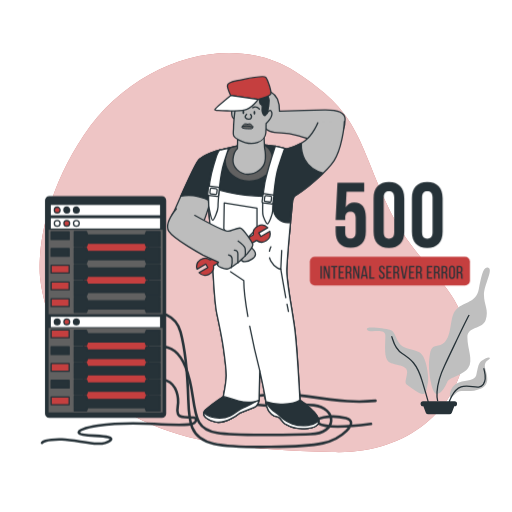
t = 0.00 s
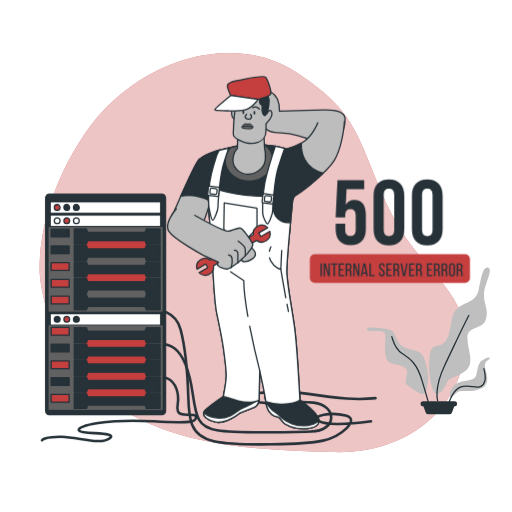
t = 0.19 s
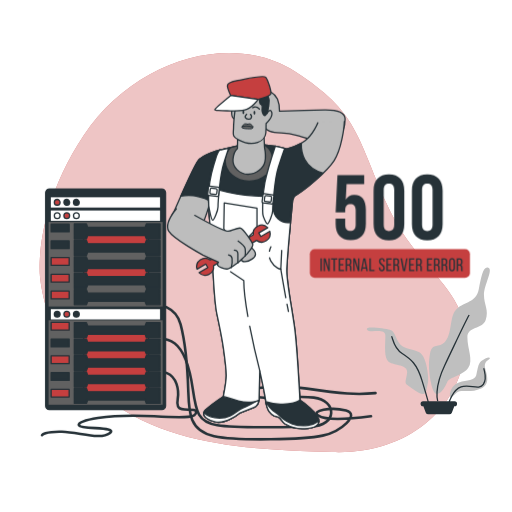
t = 0.56 s
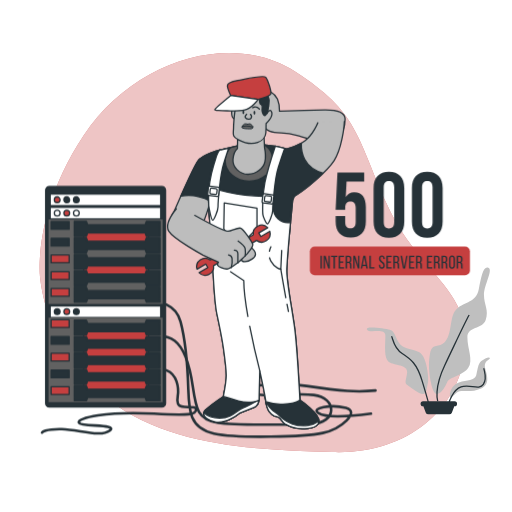
t = 0.75 s
t = 0.94 s: frame unchanged from t = 0.56 s, image omitted
t = 1.31 s: frame unchanged from t = 0.19 s, image omitted

The animated SVG that drew these frames (rendered in a browser with its animation timeline set to each time). Animation: 1 CSS @keyframes rule; one cycle of 1.50 s, repeats indefinitely.

<svg class="animated" id="freepik_stories-500-internal-server-error" xmlns="http://www.w3.org/2000/svg" viewBox="0 0 500 500" version="1.1" xmlns:xlink="http://www.w3.org/1999/xlink" xmlns:svgjs="http://svgjs.com/svgjs"><style>svg#freepik_stories-500-internal-server-error:not(.animated) .animable {opacity: 0;}svg#freepik_stories-500-internal-server-error.animated #freepik--Text--inject-121 {animation: 1.5s Infinite  linear floating;animation-delay: 0s;}svg#freepik_stories-500-internal-server-error.animated #freepik--Server--inject-121 {animation: 1.5s Infinite  linear floating;animation-delay: 0s;}            @keyframes floating {                0% {                    opacity: 1;                    transform: translateY(0px);                }                50% {                    transform: translateY(-10px);                }                100% {                    opacity: 1;                    transform: translateY(0px);                }            }        </style><g id="freepik--background-simple--inject-121" class="animable" style="transform-origin: 246.813px 246.654px;"><path d="M38.89,267.6s3.64,74.59,66.63,122.46,149.19,48.81,219,51.42,122.72-38.6,129.8-98.67-46.49-76-76.53-143.24S350,109.89,288.09,69.86,131,58.46,82,131.74,38.89,267.6,38.89,267.6Z" style="fill: rgb(197, 63, 63); transform-origin: 246.813px 246.654px;" id="eleqrvycllphr" class="animable"></path><g id="elbw1ted4hr1"><path d="M38.89,267.6s3.64,74.59,66.63,122.46,149.19,48.81,219,51.42,122.72-38.6,129.8-98.67-46.49-76-76.53-143.24S350,109.89,288.09,69.86,131,58.46,82,131.74,38.89,267.6,38.89,267.6Z" style="fill: rgb(255, 255, 255); opacity: 0.7; transform-origin: 246.813px 246.654px;" class="animable"></path></g></g><g id="freepik--Plants--inject-121" class="animable" style="transform-origin: 418.361px 332.948px;"><path d="M420.73,372.86s-3.4-14.45-.85-27.21,8.5-4.25,15.31-12.76,3.4-24.66,11.05-31.47,18.71-5.95,21.26-18.71,4.26-23,9.36-21.26-4.25,17-4.25,26.37,5.1,15.3,1.7,24.66-17.86,5.95-17.86,17,5.95,22.11.85,29.77-18.71,9.35-20.41,13.6-6,11.91-10.21,11.91S420.73,372.86,420.73,372.86Z" style="fill: rgb(191, 191, 191); transform-origin: 448.657px 323.008px;" id="elbymej9lqlk" class="animable"></path><path d="M418,373c.85-2.55-.85-24.66-8.5-28.91s-16.16-2.55-20.41-10.21-4.26-11.05-8.51-11.9-24.66-4.26-22.11,0,17.86-2.56,17.86,5.95-1.7,22.11,3.4,25.51,18.71,2.55,17.86,10.21-3.4,10.2.85,12.76,16.16,13.6,17.86,5.1Z" style="fill: rgb(191, 191, 191); transform-origin: 388.225px 352.278px;" id="ellkogew5c0ki" class="animable"></path><path d="M427.43,391.77s-4-12.39,6.93-35.17,18.82-40.11,23.77-49" style="fill: none; stroke: rgb(38, 50, 56); stroke-miterlimit: 10; stroke-width: 1.25654px; transform-origin: 442.423px 349.685px;" id="el0rc5im95e4bk" class="animable"></path><path d="M418.51,393.75s-1.48-5.95-6.44-22.29-10.89-20.8-19.31-26.25-8.91-14.36-10.4-16.84" style="fill: none; stroke: rgb(38, 50, 56); stroke-miterlimit: 10; stroke-width: 1.25654px; transform-origin: 400.435px 361.06px;" id="el3s52i868afg" class="animable"></path><path d="M439.31,384.83s1-8.91,8.92-11.39,15.35-1.48,16.84-6.93,1.48-10.9,4.95-13.87,7.92-4.46,8.42-3-5,2.48-5,7.43,7.43,17.33-3.46,22.28-19.81.5-23.77,4-6.44,5.94-6.44,5.94Z" style="fill: rgb(191, 191, 191); transform-origin: 458.891px 369.182px;" id="elx5rk5gt24r" class="animable"></path><path d="M438.32,393.75s3.47-12.88,11.89-15.85S468,381.37,472,375.42s1-11.88.49-15.84" style="fill: none; stroke: rgb(38, 50, 56); stroke-miterlimit: 10; stroke-width: 1.25654px; transform-origin: 456.184px 376.665px;" id="elfr1256jg6rb" class="animable"></path><path d="M443.89,391.77h-30.7a2.47,2.47,0,0,0-2.48,2.47h0a2.48,2.48,0,0,0,2.48,2.48h.25l2.39,6.27a2.57,2.57,0,0,0,2.4,1.65h20.63a2.58,2.58,0,0,0,2.4-1.65l2.39-6.27h.24a2.48,2.48,0,0,0,2.48-2.48h0A2.47,2.47,0,0,0,443.89,391.77Z" style="fill: rgb(38, 50, 56); transform-origin: 428.54px 398.205px;" id="el37yo0lktd8k" class="animable"></path></g><g id="freepik--Text--inject-121" class="animable" style="transform-origin: 380.775px 228.21px;"><rect x="302.6" y="250.74" width="156.35" height="28.04" rx="4.73" style="fill: rgb(197, 63, 63); transform-origin: 380.775px 264.76px;" id="el9czw0ybgei" class="animable"></rect><path d="M314.36,259.68v12.6H313v-12.6Z" style="fill: rgb(38, 50, 56); transform-origin: 313.68px 265.98px;" id="el175trhkt603" class="animable"></path><path d="M317.41,272.28h-1.26v-12.6h1.78l2.91,9.11v-9.11h1.25v12.6h-1.46l-3.22-10.19Z" style="fill: rgb(38, 50, 56); transform-origin: 319.12px 265.98px;" id="elg6y7ykaps29" class="animable"></path><path d="M325.72,272.28V261H323.4v-1.28h6.05V261h-2.32v11.32Z" style="fill: rgb(38, 50, 56); transform-origin: 326.425px 266.02px;" id="elban91g0v8ig" class="animable"></path><path d="M335.26,265.26v1.26h-3.08V271H336v1.28h-5.18v-12.6H336V261h-3.78v4.3Z" style="fill: rgb(38, 50, 56); transform-origin: 333.41px 265.98px;" id="ela1uiln5lhn9" class="animable"></path><path d="M340.43,259.68c2,0,2.81,1,2.81,2.88v1c0,1.39-.49,2.25-1.57,2.6,1.15.34,1.58,1.28,1.58,2.63v2a3.07,3.07,0,0,0,.26,1.51h-1.43a3.33,3.33,0,0,1-.23-1.53v-2c0-1.42-.67-1.87-1.84-1.87h-1v5.38h-1.4v-12.6Zm-.36,5.94c1.11,0,1.78-.36,1.78-1.73v-1.21c0-1.13-.41-1.72-1.46-1.72H339v4.66Z" style="fill: rgb(38, 50, 56); transform-origin: 340.56px 265.99px;" id="elyqbneravq2g" class="animable"></path><path d="M346.31,272.28h-1.26v-12.6h1.78l2.92,9.11v-9.11H351v12.6h-1.45l-3.23-10.19Z" style="fill: rgb(38, 50, 56); transform-origin: 348.025px 265.98px;" id="elmxy0pzhova" class="animable"></path><path d="M354.21,269.74l-.48,2.54h-1.3l2.41-12.6h2l2.41,12.6h-1.4l-.49-2.54Zm.18-1.2h2.81l-1.42-7.28Z" style="fill: rgb(38, 50, 56); transform-origin: 355.84px 265.98px;" id="elmyvm9i90hha" class="animable"></path><path d="M360.75,272.28v-12.6h1.4V271h3.6v1.28Z" style="fill: rgb(38, 50, 56); transform-origin: 363.25px 265.98px;" id="elqx36oyriy3c" class="animable"></path><path d="M375.78,262.7V263h-1.33v-.41c0-1.13-.43-1.8-1.44-1.8s-1.44.67-1.44,1.78c0,2.83,4.23,3.1,4.23,6.64,0,1.91-.92,3.16-2.85,3.16s-2.82-1.25-2.82-3.16v-.71h1.31v.79c0,1.13.47,1.8,1.48,1.8s1.47-.67,1.47-1.8c0-2.81-4.21-3.08-4.21-6.63,0-1.94.9-3.15,2.79-3.15S375.78,260.79,375.78,262.7Z" style="fill: rgb(38, 50, 56); transform-origin: 372.965px 265.94px;" id="el639l5fvfbzo" class="animable"></path><path d="M381.86,265.26v1.26h-3.07V271h3.78v1.28h-5.19v-12.6h5.19V261h-3.78v4.3Z" style="fill: rgb(38, 50, 56); transform-origin: 379.975px 265.98px;" id="el7ne39veglf4" class="animable"></path><path d="M387,259.68c2,0,2.81,1,2.81,2.88v1c0,1.39-.49,2.25-1.57,2.6,1.15.34,1.59,1.28,1.59,2.63v2a3.07,3.07,0,0,0,.25,1.51h-1.42a3.17,3.17,0,0,1-.24-1.53v-2c0-1.42-.66-1.87-1.83-1.87h-1v5.38h-1.41v-12.6Zm-.36,5.94c1.12,0,1.78-.36,1.78-1.73v-1.21c0-1.13-.41-1.72-1.46-1.72h-1.36v4.66Z" style="fill: rgb(38, 50, 56); transform-origin: 387.13px 265.99px;" id="elobuzlw9xkp" class="animable"></path><path d="M392.7,259.68l2.05,11,2-11h1.29l-2.36,12.6h-2.07l-2.37-12.6Z" style="fill: rgb(38, 50, 56); transform-origin: 394.64px 265.98px;" id="elklrm2i9mlw" class="animable"></path><path d="M404,265.26v1.26h-3.08V271h3.79v1.28h-5.19v-12.6h5.19V261h-3.79v4.3Z" style="fill: rgb(38, 50, 56); transform-origin: 402.115px 265.98px;" id="ely9wczg2vetb" class="animable"></path><path d="M409.17,259.68c2,0,2.81,1,2.81,2.88v1c0,1.39-.49,2.25-1.57,2.6,1.15.34,1.59,1.28,1.59,2.63v2a3.07,3.07,0,0,0,.25,1.51h-1.42a3.17,3.17,0,0,1-.24-1.53v-2c0-1.42-.67-1.87-1.84-1.87h-1v5.38h-1.4v-12.6Zm-.36,5.94c1.11,0,1.78-.36,1.78-1.73v-1.21c0-1.13-.41-1.72-1.46-1.72h-1.37v4.66Z" style="fill: rgb(38, 50, 56); transform-origin: 409.3px 265.99px;" id="el8o1qyan54yj" class="animable"></path><path d="M421.44,265.26v1.26h-3.07V271h3.78v1.28H417v-12.6h5.19V261h-3.78v4.3Z" style="fill: rgb(38, 50, 56); transform-origin: 419.595px 265.98px;" id="elhrxn8irxlqh" class="animable"></path><path d="M426.61,259.68c2,0,2.81,1,2.81,2.88v1c0,1.39-.49,2.25-1.57,2.6,1.15.34,1.59,1.28,1.59,2.63v2a3.19,3.19,0,0,0,.25,1.51h-1.42a3.17,3.17,0,0,1-.24-1.53v-2c0-1.42-.66-1.87-1.83-1.87h-1v5.38H423.8v-12.6Zm-.36,5.94c1.12,0,1.78-.36,1.78-1.73v-1.21c0-1.13-.41-1.72-1.46-1.72h-1.36v4.66Z" style="fill: rgb(38, 50, 56); transform-origin: 426.745px 265.99px;" id="eld8zs24befnj" class="animable"></path><path d="M434.06,259.68c2,0,2.81,1,2.81,2.88v1c0,1.39-.49,2.25-1.57,2.6,1.16.34,1.59,1.28,1.59,2.63v2a3.19,3.19,0,0,0,.25,1.51h-1.42a3.3,3.3,0,0,1-.24-1.53v-2c0-1.42-.66-1.87-1.83-1.87h-1v5.38h-1.41v-12.6Zm-.36,5.94c1.12,0,1.78-.36,1.78-1.73v-1.21c0-1.13-.41-1.72-1.45-1.72h-1.37v4.66Z" style="fill: rgb(38, 50, 56); transform-origin: 434.19px 265.99px;" id="els5bbrt177o" class="animable"></path><path d="M438.6,262.72c0-1.93.95-3.17,2.88-3.17s2.9,1.24,2.9,3.17v6.52c0,1.91-1,3.17-2.9,3.17s-2.88-1.26-2.88-3.17Zm1.38,6.59c0,1.15.49,1.82,1.5,1.82s1.49-.67,1.49-1.82v-6.66c0-1.14-.47-1.82-1.49-1.82s-1.5.68-1.5,1.82Z" style="fill: rgb(38, 50, 56); transform-origin: 441.49px 265.98px;" id="els9j917jrhm" class="animable"></path><path d="M448.88,259.68c2,0,2.8,1,2.8,2.88v1c0,1.39-.48,2.25-1.56,2.6,1.15.34,1.58,1.28,1.58,2.63v2a3.07,3.07,0,0,0,.26,1.51h-1.43a3.33,3.33,0,0,1-.23-1.53v-2c0-1.42-.67-1.87-1.84-1.87h-1v5.38h-1.4v-12.6Zm-.36,5.94c1.11,0,1.78-.36,1.78-1.73v-1.21c0-1.13-.42-1.72-1.46-1.72h-1.37v4.66Z" style="fill: rgb(38, 50, 56); transform-origin: 449.01px 265.99px;" id="elgezfckhlyd5" class="animable"></path><path d="M337.12,221v5.85c0,4.5,2,6.12,5.13,6.12s5.13-1.62,5.13-6.12V213c0-4.5-2-6.21-5.13-6.21s-5.13,1.71-5.13,6.21v1.89h-9.36l1.8-36.54h26.1v9H338.47l-.81,15a9.44,9.44,0,0,1,8.64-4.59c7.29,0,11,5.13,11,14.4v14c0,10.08-5,15.84-14.76,15.84s-14.76-5.76-14.76-15.84V221Z" style="fill: rgb(38, 50, 56); transform-origin: 342.53px 210.175px;" id="elcxb8c9lpxh4" class="animable"></path><path d="M364.84,193.48c0-10.08,5.31-15.84,15-15.84s15,5.76,15,15.84v32.76c0,10.08-5.31,15.84-15,15.84s-15-5.76-15-15.84Zm9.9,33.39c0,4.5,2,6.21,5.13,6.21s5.13-1.71,5.13-6.21v-34c0-4.5-2-6.21-5.13-6.21s-5.13,1.71-5.13,6.21Z" style="fill: rgb(38, 50, 56); transform-origin: 379.84px 209.86px;" id="elqopttlxzl9" class="animable"></path><path d="M402.28,193.48c0-10.08,5.31-15.84,15-15.84s15,5.76,15,15.84v32.76c0,10.08-5.31,15.84-15,15.84s-15-5.76-15-15.84Zm9.9,33.39c0,4.5,2,6.21,5.13,6.21s5.13-1.71,5.13-6.21v-34c0-4.5-2-6.21-5.13-6.21s-5.13,1.71-5.13,6.21Z" style="fill: rgb(38, 50, 56); transform-origin: 417.28px 209.86px;" id="el40bn5o40hmn" class="animable"></path></g><g id="freepik--Server--inject-121" class="animable animator-active" style="transform-origin: 203.85px 314.273px;"><path d="M153,338.54a23.83,23.83,0,0,1,17.68,4.4c8.17,6.28,14.38,22.25,17.59,44.61s5,32,23.87,35.18,64.09,1.89,91.1,1.26,25.76-25.76,3.15-28.27-38.27,3.52-61.86-1.7,21-12.13,54.94-7.1,49,6.28,67.23,4.4" style="fill: none; stroke: rgb(38, 50, 56); stroke-linecap: round; stroke-linejoin: round; stroke-width: 2.51308px; transform-origin: 259.85px 381.534px;" id="eltskzwxrup2n" class="animable"></path><path d="M153,305.1s18.31.14,23.33,19,6.91,45.24,7.54,66,1.26,38.33,25.13,43.35,88.59,3.14,106.18-.63,37.07-20.73,22.62-24.5-34.56,0-27,5,27.65,3.77,51.52.63" style="fill: none; stroke: rgb(38, 50, 56); stroke-linecap: round; stroke-linejoin: round; stroke-width: 2.51308px; transform-origin: 257.66px 370.798px;" id="el1qj4yfq8swo" class="animable"></path><path d="M156.76,370.69s11.19-1,15.56,11.67-1,15.56,1.46,21.88,17.78.42,17.71,5.66c-.07,4.78-6.13,6.13-41.05,4.07-45.66-2.69-75.87,4.38-73.44,8.76s38.91,1,30.15,7.78-30.15-1-46.69-1.46S41,432.45,41,432.45" style="fill: none; stroke: rgb(38, 50, 56); stroke-linecap: round; stroke-linejoin: round; stroke-width: 2.51308px; transform-origin: 116.245px 401.972px;" id="elhrdtj5gmvsa" class="animable"></path><rect x="44.61" y="192.05" width="117.06" height="215.4" rx="3.56" style="fill: rgb(38, 50, 56); stroke: rgb(38, 50, 56); stroke-linecap: round; stroke-linejoin: round; stroke-width: 1.25654px; transform-origin: 103.14px 299.75px;" id="el4hof0k8dn18" class="animable"></rect><rect x="47.41" y="224.31" width="111.41" height="82.51" style="fill: rgb(97, 97, 97); transform-origin: 103.115px 265.565px;" id="eltiynasy2aw" class="animable"></rect><rect x="47.41" y="320.23" width="111.41" height="82.51" style="fill: rgb(97, 97, 97); transform-origin: 103.115px 361.485px;" id="el23gqnrh32uf" class="animable"></rect><rect x="81.75" y="330.28" width="63.25" height="64.5" style="fill: rgb(197, 63, 63); stroke: rgb(38, 50, 56); stroke-linecap: round; stroke-linejoin: round; stroke-width: 1.25654px; transform-origin: 113.375px 362.53px;" id="elvwu1xl0d0sq" class="animable"></rect><rect x="81.75" y="233.53" width="63.25" height="15.92" style="fill: rgb(197, 63, 63); stroke: rgb(38, 50, 56); stroke-linecap: round; stroke-linejoin: round; stroke-width: 1.25654px; transform-origin: 113.375px 241.49px;" id="elkjqv7fv900g" class="animable"></rect><rect x="81.75" y="264.1" width="63.25" height="15.92" style="fill: rgb(197, 63, 63); stroke: rgb(38, 50, 56); stroke-linecap: round; stroke-linejoin: round; stroke-width: 1.25654px; transform-origin: 113.375px 272.06px;" id="eluohw0ad5s6" class="animable"></rect><polygon points="142.88 226.16 141.66 229.51 85.63 229.51 84.41 226.16 72.54 226.16 72.54 240.88 84.41 240.88 85.63 237.53 141.66 237.53 142.88 240.88 156.32 240.88 156.32 226.16 142.88 226.16" style="fill: rgb(38, 50, 56); stroke: rgb(38, 50, 56); stroke-linecap: round; stroke-linejoin: round; stroke-width: 1.25654px; transform-origin: 114.43px 233.52px;" id="elg1zmibwixxe" class="animable"></polygon><polygon points="142.88 242.22 141.66 245.56 85.63 245.56 84.41 242.22 72.54 242.22 72.54 256.93 84.41 256.93 85.63 253.59 141.66 253.59 142.88 256.93 156.32 256.93 156.32 242.22 142.88 242.22" style="fill: rgb(38, 50, 56); stroke: rgb(38, 50, 56); stroke-linecap: round; stroke-linejoin: round; stroke-width: 1.25654px; transform-origin: 114.43px 249.575px;" id="elbi6d7j7i0m" class="animable"></polygon><polygon points="142.88 258.27 141.66 261.62 85.63 261.62 84.41 258.27 72.54 258.27 72.54 272.99 84.41 272.99 85.63 269.64 141.66 269.64 142.88 272.99 156.32 272.99 156.32 258.27 142.88 258.27" style="fill: rgb(38, 50, 56); stroke: rgb(38, 50, 56); stroke-linecap: round; stroke-linejoin: round; stroke-width: 1.25654px; transform-origin: 114.43px 265.63px;" id="elkpb36c23jpj" class="animable"></polygon><polygon points="142.88 274.32 141.66 277.67 85.63 277.67 84.41 274.32 72.54 274.32 72.54 289.04 84.41 289.04 85.63 285.7 141.66 285.7 142.88 289.04 156.32 289.04 156.32 274.32 142.88 274.32" style="fill: rgb(38, 50, 56); stroke: rgb(38, 50, 56); stroke-linecap: round; stroke-linejoin: round; stroke-width: 1.25654px; transform-origin: 114.43px 281.68px;" id="el0m7qfdm1a76n" class="animable"></polygon><polygon points="142.88 290.38 141.66 293.72 85.63 293.72 84.41 290.38 72.54 290.38 72.54 305.1 84.41 305.1 85.63 301.75 141.66 301.75 142.88 305.1 156.32 305.1 156.32 290.38 142.88 290.38" style="fill: rgb(38, 50, 56); stroke: rgb(38, 50, 56); stroke-linecap: round; stroke-linejoin: round; stroke-width: 1.25654px; transform-origin: 114.43px 297.74px;" id="el57vera64n73" class="animable"></polygon><polygon points="142.88 322.49 141.66 325.83 85.63 325.83 84.41 322.49 72.54 322.49 72.54 337.2 84.41 337.2 85.63 333.86 141.66 333.86 142.88 337.2 156.32 337.2 156.32 322.49 142.88 322.49" style="fill: rgb(38, 50, 56); stroke: rgb(38, 50, 56); stroke-linecap: round; stroke-linejoin: round; stroke-width: 1.25654px; transform-origin: 114.43px 329.845px;" id="els1c8cz32x9" class="animable"></polygon><polygon points="142.88 338.54 141.66 341.89 85.63 341.89 84.41 338.54 72.54 338.54 72.54 353.26 84.41 353.26 85.63 349.92 141.66 349.92 142.88 353.26 156.32 353.26 156.32 338.54 142.88 338.54" style="fill: rgb(38, 50, 56); stroke: rgb(38, 50, 56); stroke-linecap: round; stroke-linejoin: round; stroke-width: 1.25654px; transform-origin: 114.43px 345.9px;" id="el3sodz9dxy1e" class="animable"></polygon><polygon points="142.88 354.6 141.66 357.94 85.63 357.94 84.41 354.6 72.54 354.6 72.54 369.31 84.41 369.31 85.63 365.97 141.66 365.97 142.88 369.31 156.32 369.31 156.32 354.6 142.88 354.6" style="fill: rgb(38, 50, 56); stroke: rgb(38, 50, 56); stroke-linecap: round; stroke-linejoin: round; stroke-width: 1.25654px; transform-origin: 114.43px 361.955px;" id="el3he1n24tgvx" class="animable"></polygon><polygon points="142.88 370.65 141.66 374 85.63 374 84.41 370.65 72.54 370.65 72.54 385.37 84.41 385.37 85.63 382.02 141.66 382.02 142.88 385.37 156.32 385.37 156.32 370.65 142.88 370.65" style="fill: rgb(38, 50, 56); stroke: rgb(38, 50, 56); stroke-linecap: round; stroke-linejoin: round; stroke-width: 1.25654px; transform-origin: 114.43px 378.01px;" id="elbl9wt0hz45" class="animable"></polygon><polygon points="142.88 386.71 141.66 390.05 85.63 390.05 84.41 386.71 72.54 386.71 72.54 401.42 84.41 401.42 85.63 398.08 141.66 398.08 142.88 401.42 156.32 401.42 156.32 386.71 142.88 386.71" style="fill: rgb(38, 50, 56); stroke: rgb(38, 50, 56); stroke-linecap: round; stroke-linejoin: round; stroke-width: 1.25654px; transform-origin: 114.43px 394.065px;" id="elpxiz5i0y33m" class="animable"></polygon><rect x="49.65" y="309.39" width="106.65" height="10.05" style="fill: rgb(255, 255, 255); transform-origin: 102.975px 314.415px;" id="el59kb1x2slta" class="animable"></rect><path d="M58.65,314.31a2.81,2.81,0,1,0-2.81,2.81A2.81,2.81,0,0,0,58.65,314.31Z" style="fill: rgb(38, 50, 56); stroke: rgb(38, 50, 56); stroke-linecap: round; stroke-linejoin: round; stroke-width: 1.25654px; transform-origin: 55.84px 314.31px;" id="elbalm3l7u06" class="animable"></path><circle cx="65.2" cy="314.31" r="2.81" style="fill: rgb(197, 63, 63); stroke: rgb(38, 50, 56); stroke-linecap: round; stroke-linejoin: round; stroke-width: 1.25654px; transform-origin: 65.2px 314.31px;" id="elpx06k6dt5c" class="animable"></circle><path d="M77.37,314.31a2.81,2.81,0,1,0-2.81,2.81A2.81,2.81,0,0,0,77.37,314.31Z" style="fill: rgb(38, 50, 56); stroke: rgb(38, 50, 56); stroke-linecap: round; stroke-linejoin: round; stroke-width: 1.25654px; transform-origin: 74.56px 314.31px;" id="elhot5ykv9oiv" class="animable"></path><rect x="49.65" y="213.06" width="106.65" height="10.05" style="fill: rgb(255, 255, 255); transform-origin: 102.975px 218.085px;" id="el680cmgp84ol" class="animable"></rect><path d="M58.65,218a2.81,2.81,0,1,0-2.81,2.81A2.81,2.81,0,0,0,58.65,218Z" style="fill: rgb(255, 255, 255); stroke: rgb(38, 50, 56); stroke-linecap: round; stroke-linejoin: round; stroke-width: 1.25654px; transform-origin: 55.84px 218px;" id="el2pudh11l2rt" class="animable"></path><path d="M68,218a2.81,2.81,0,1,0-2.81,2.81A2.81,2.81,0,0,0,68,218Z" style="fill: rgb(197, 63, 63); stroke: rgb(38, 50, 56); stroke-linecap: round; stroke-linejoin: round; stroke-width: 1.25654px; transform-origin: 65.19px 218px;" id="ela462eqvhvif" class="animable"></path><path d="M77.37,218a2.81,2.81,0,1,0-2.81,2.81A2.81,2.81,0,0,0,77.37,218Z" style="fill: rgb(255, 255, 255); stroke: rgb(38, 50, 56); stroke-linecap: round; stroke-linejoin: round; stroke-width: 1.25654px; transform-origin: 74.56px 218px;" id="elp0fgk8zh68" class="animable"></path><rect x="49.65" y="200.13" width="106.65" height="10.05" style="fill: rgb(255, 255, 255); transform-origin: 102.975px 205.155px;" id="elxuifje3p10o" class="animable"></rect><path d="M58.65,205.05a2.81,2.81,0,1,0-2.81,2.81A2.81,2.81,0,0,0,58.65,205.05Z" style="fill: rgb(197, 63, 63); stroke: rgb(38, 50, 56); stroke-linecap: round; stroke-linejoin: round; stroke-width: 1.25654px; transform-origin: 55.84px 205.05px;" id="el7jdlrsql2c5" class="animable"></path><path d="M68,205.05a2.81,2.81,0,1,0-2.81,2.81A2.81,2.81,0,0,0,68,205.05Z" style="fill: rgb(38, 50, 56); stroke: rgb(38, 50, 56); stroke-linecap: round; stroke-linejoin: round; stroke-width: 1.25654px; transform-origin: 65.19px 205.05px;" id="ellfnimbyvivg" class="animable"></path><path d="M77.37,205.05a2.81,2.81,0,1,0-2.81,2.81A2.81,2.81,0,0,0,77.37,205.05Z" style="fill: rgb(38, 50, 56); stroke: rgb(38, 50, 56); stroke-linecap: round; stroke-linejoin: round; stroke-width: 1.25654px; transform-origin: 74.56px 205.05px;" id="eln4p2zf6m17s" class="animable"></path><rect x="49.92" y="226.41" width="17.59" height="7.54" style="fill: rgb(38, 50, 56); stroke: rgb(38, 50, 56); stroke-linecap: round; stroke-linejoin: round; stroke-width: 1.25654px; transform-origin: 58.715px 230.18px;" id="elkaxfcqe97oa" class="animable"></rect><rect x="49.92" y="242.74" width="17.59" height="7.54" style="fill: rgb(38, 50, 56); stroke: rgb(38, 50, 56); stroke-linecap: round; stroke-linejoin: round; stroke-width: 1.25654px; transform-origin: 58.715px 246.51px;" id="el5np96f2pzc4" class="animable"></rect><rect x="49.92" y="259.08" width="17.59" height="7.54" style="fill: rgb(197, 63, 63); stroke: rgb(38, 50, 56); stroke-linecap: round; stroke-linejoin: round; stroke-width: 1.25654px; transform-origin: 58.715px 262.85px;" id="elz1d8feope97" class="animable"></rect><rect x="49.92" y="275.41" width="17.59" height="7.54" style="fill: rgb(197, 63, 63); stroke: rgb(38, 50, 56); stroke-linecap: round; stroke-linejoin: round; stroke-width: 1.25654px; transform-origin: 58.715px 279.18px;" id="el67euysr0ne3" class="animable"></rect><rect x="49.92" y="291.75" width="17.59" height="7.54" style="fill: rgb(197, 63, 63); stroke: rgb(38, 50, 56); stroke-linecap: round; stroke-linejoin: round; stroke-width: 1.25654px; transform-origin: 58.715px 295.52px;" id="elxb988d2octg" class="animable"></rect><rect x="49.92" y="322.32" width="17.59" height="7.54" style="fill: rgb(197, 63, 63); stroke: rgb(38, 50, 56); stroke-linecap: round; stroke-linejoin: round; stroke-width: 1.25654px; transform-origin: 58.715px 326.09px;" id="eleh13j987k9" class="animable"></rect><rect x="49.92" y="338.66" width="17.59" height="7.54" style="fill: rgb(38, 50, 56); stroke: rgb(38, 50, 56); stroke-linecap: round; stroke-linejoin: round; stroke-width: 1.25654px; transform-origin: 58.715px 342.43px;" id="elwstsxdl0q5" class="animable"></rect><rect x="49.92" y="354.99" width="17.59" height="7.54" style="fill: rgb(197, 63, 63); stroke: rgb(38, 50, 56); stroke-linecap: round; stroke-linejoin: round; stroke-width: 1.25654px; transform-origin: 58.715px 358.76px;" id="el29pdcs8rbu4" class="animable"></rect><rect x="49.92" y="371.33" width="17.59" height="7.54" style="fill: rgb(38, 50, 56); stroke: rgb(38, 50, 56); stroke-linecap: round; stroke-linejoin: round; stroke-width: 1.25654px; transform-origin: 58.715px 375.1px;" id="elr4u3baxyt0j" class="animable"></rect><rect x="49.92" y="387.66" width="17.59" height="7.54" style="fill: rgb(197, 63, 63); stroke: rgb(38, 50, 56); stroke-linecap: round; stroke-linejoin: round; stroke-width: 1.25654px; transform-origin: 58.715px 391.43px;" id="el88wwe289h8e" class="animable"></rect></g><g id="freepik--Character--inject-121" class="animable" style="transform-origin: 250.267px 246.579px;"><path d="M214.84,146.36s-16.86,4.29-21.54,10.7-23.65,50-23.65,50-6.15,6.9.5,13.55,19.95,9.11,24.88,3.2,12.06-33.75,13.05-36.95,8.37-30.3,9.11-31.77S218.64,147.24,214.84,146.36Z" style="fill: rgb(189, 189, 189); stroke: rgb(38, 50, 56); stroke-linecap: round; stroke-linejoin: round; stroke-width: 1.25654px; transform-origin: 192.418px 186.757px;" id="elqqo4m67qyo" class="animable"></path><path d="M214.84,146.36s-16.86,4.29-21.54,10.7c-2.83,3.87-10.89,21.37-16.82,34.58,2.88-.58,14.88-2.36,28.93,4.72,1.35-4.72,2.35-8.45,2.67-9.5,1-3.2,8.37-30.3,9.11-31.77S218.64,147.24,214.84,146.36Z" style="fill: rgb(38, 50, 56); stroke: rgb(38, 50, 56); stroke-linecap: round; stroke-linejoin: round; stroke-width: 1.25654px; transform-origin: 197.128px 171.36px;" id="elijtgz3xvca" class="animable"></path><path d="M264.24,89.57a16.14,16.14,0,0,1,6.65,7.14c2,4.68,2,11.82,2,11.82s31.53-1,43.6-1.23,20.2,2.71,20.44,8.62-2.46,17.49-9.11,21.92-27.34-2.71-37.93-5.66-14.29-2-21.92-3-9.86-3.94-11.09-8.62,1.23-13.55,1.23-20.69S257.1,88.09,264.24,89.57Z" style="fill: rgb(189, 189, 189); stroke: rgb(38, 50, 56); stroke-linecap: round; stroke-linejoin: round; stroke-width: 1.25654px; transform-origin: 296.74px 114.274px;" id="elhsg97vitjg" class="animable"></path><path d="M310.3,119.86s-4.43,11.33-12.56,17.49c-5.83,4.42-13.7,6.94-17.67,8-14.21-4-34.27-5.88-46-3.28,0,0-16.38,3.92-19.23,4.28s-9.62,23.15-11.05,38.82,3.21,54.5,3.21,57.35,1.78,50.23,4.63,63.41,6.06,31,6.41,33.48,2.85,21,2.85,27.07S218,387.15,218,387.15s-12.82,8.55-17.81,13.53,3.67,10.24,10,11.4c10.74,2,23.5-8.55,23.5-8.55L248,397.84c3.79-1.52,4.91-5.59,5-9.24l.66-26.38q3.36,14,5.52,28.29c.58,3.9,1.18,8,3.53,11.15a15.18,15.18,0,0,0,4.94,4.39c1.42.66,2.93.52,4.36,1.34,2.63,1.52,3.71,4.8,6.26,6.45a33.51,33.51,0,0,0,18.17,4.65s14.24.72,15-7.12-18.53-20.66-18.53-20.66-2.85-52-5-69.1-7.84-44.88-7.84-57,5.7-69.11,5.7-69.11.58-1.5,1.47-3.94l.94-.52c8.13-4.68,30.79-22.91,38.18-34.49,7.08-11.08,9.64-31.87,9.84-37.95" style="fill: rgb(189, 189, 189); stroke: rgb(38, 50, 56); stroke-linecap: round; stroke-linejoin: round; stroke-width: 1.25654px; transform-origin: 267.452px 268.554px;" id="elrl97ijgfw3p" class="animable"></path><path d="M311.37,411.37c.71-7.84-18.53-20.66-18.53-20.66s-.22-4-.58-10.15a143.77,143.77,0,0,1-34.08,4q.51,3,1,6c.58,3.9,1.18,8,3.53,11.15a15.18,15.18,0,0,0,4.94,4.39c1.42.66,2.93.52,4.36,1.34,2.63,1.52,3.71,4.8,6.26,6.45a33.51,33.51,0,0,0,18.17,4.65S310.65,419.21,311.37,411.37Z" style="fill: rgb(38, 50, 56); stroke: rgb(38, 50, 56); stroke-linecap: round; stroke-linejoin: round; stroke-width: 1.25654px; transform-origin: 284.785px 399.559px;" id="elbcj2jivgwuf" class="animable"></path><path d="M248,397.84c3.79-1.52,4.91-5.59,5-9.24,0-1.38.07-2.76.1-4.14a157.47,157.47,0,0,1-33.69-4.82c-.68,4.16-1.34,7.51-1.34,7.51s-12.82,8.55-17.81,13.53,3.67,10.24,10,11.4c10.74,2,23.5-8.55,23.5-8.55Z" style="fill: rgb(38, 50, 56); stroke: rgb(38, 50, 56); stroke-linecap: round; stroke-linejoin: round; stroke-width: 1.25654px; transform-origin: 225.937px 395.986px;" id="elvplpeknzv5p" class="animable"></path><path d="M311.37,411.37c0-.11,0-.23,0-.35a24.49,24.49,0,0,1-10.61,4.3c-11.26,2-21.52-3.75-24.27-6.25s-4.5-4.51-8.76-7.26-8.11-9.52-8.11-9.52l-.16.25c.53,3.25,1.27,6.5,3.22,9.12a15.18,15.18,0,0,0,4.94,4.39c1.42.66,2.93.52,4.36,1.34,2.63,1.52,3.71,4.8,6.26,6.45a33.51,33.51,0,0,0,18.17,4.65S310.65,419.21,311.37,411.37Z" style="fill: rgb(255, 255, 255); stroke: rgb(38, 50, 56); stroke-linecap: round; stroke-linejoin: round; stroke-width: 1.25654px; transform-origin: 285.415px 405.399px;" id="elbfwbuwhclbl" class="animable"></path><path d="M248,397.84c3.31-1.33,4.58-4.59,4.92-7.82-3.28,2-10.86,6.37-15.67,8.29-6.25,2.5-10.51,10-22.76,10-8.74,0-13.53-3.42-15.56-5.39-1.08,4.22,6,8.17,11.32,9.16,10.74,2,23.5-8.55,23.5-8.55Z" style="fill: rgb(255, 255, 255); stroke: rgb(38, 50, 56); stroke-linecap: round; stroke-linejoin: round; stroke-width: 1.25654px; transform-origin: 225.87px 401.176px;" id="elq35mzz0riap" class="animable"></path><path d="M294.23,139.67a61.36,61.36,0,0,1-14.16,5.69c-14.21-4-34.27-5.88-46-3.28,0,0-16.38,3.92-19.23,4.28s-9.62,23.15-11.05,38.82c-.88,9.68.55,28.16,1.77,41.57,29.69,10.88,61.35,7.15,76.83,4.19,1.56-17.76,3.33-35.43,3.33-35.43s.58-1.5,1.47-3.94l.94-.52c5.53-3.18,17.75-12.61,27.34-22C296.22,163.5,293.89,148.32,294.23,139.67Z" style="fill: rgb(38, 50, 56); stroke: rgb(38, 50, 56); stroke-linecap: round; stroke-linejoin: round; stroke-width: 1.25654px; transform-origin: 259.494px 186.853px;" id="el7lo2lpxwbi3" class="animable"></path><path d="M266.63,156.66a19,19,0,0,0-8.1-15.19c-9.1-.88-18-.82-24.46.61,0,0-4.53,1.09-9.24,2.16a18.35,18.35,0,0,0-5,12.42c0,11.11,10.48,20.12,23.4,20.12S266.63,167.77,266.63,156.66Z" style="fill: rgb(97, 97, 97); stroke: rgb(38, 50, 56); stroke-linecap: round; stroke-linejoin: round; stroke-width: 1.25654px; transform-origin: 243.23px 158.835px;" id="el3h1xb8ujswg" class="animable"></path><path d="M259.62,392.29a42.6,42.6,0,0,0,16.66,2.34c12.29-.53,16.56-3.92,16.56-3.92s-2.85-52-5-69.1-7.84-44.88-7.84-57c0-7.14,2-29.87,3.61-47.33l-.77.09a14.35,14.35,0,0,1-16-14.68l.34-11.37a148.24,148.24,0,0,1-27.79-.8c-16.56-1.87-33.66-7.48-33.66-7.48l-1.8.55c0,.53-.11,1.06-.16,1.58-1.42,15.68,3.21,54.5,3.21,57.35s1.78,50.23,4.63,63.41,6.06,31,6.41,33.48,2.85,21,2.85,27.07-2.74,20.12-2.84,20.64c2.14.66,6.62,2,14.69,4.29,12.28,3.48,20.21-.71,20.21-.71,0-4.27.71-28.49.71-28.49S258.16,382.71,259.62,392.29Z" style="fill: rgb(255, 255, 255); stroke: rgb(38, 50, 56); stroke-linecap: round; stroke-linejoin: round; stroke-width: 1.25654px; transform-origin: 248.17px 288.872px;" id="el0c5elfgmoool" class="animable"></path><polygon points="218.93 198.05 250.92 203.31 250.92 223.03 232.95 241.01 218.49 223.47 218.93 198.05" style="fill: none; stroke: rgb(38, 50, 56); stroke-linecap: round; stroke-linejoin: round; stroke-width: 1.25654px; transform-origin: 234.705px 219.53px;" id="elaijaz9qgzuj" class="animable"></polygon><path d="M242,308.94c-2.31-13-4-25.84-4-35.06l-12.82-8.55" style="fill: none; stroke: rgb(38, 50, 56); stroke-linecap: round; stroke-linejoin: round; stroke-width: 1.25654px; transform-origin: 233.59px 287.135px;" id="elbx5bbi0gqk" class="animable"></path><path d="M253.66,362.22s-5.4-20.87-9.86-43.73" style="fill: none; stroke: rgb(38, 50, 56); stroke-linecap: round; stroke-linejoin: round; stroke-width: 1.25654px; transform-origin: 248.73px 340.355px;" id="ely64pavfdmt" class="animable"></path><path d="M263.19,251.73a13.31,13.31,0,0,0,1.32,3.3c3.95,7,9.64,7.89,9.64,7.89l.88-18.41" style="fill: none; stroke: rgb(38, 50, 56); stroke-linecap: round; stroke-linejoin: round; stroke-width: 1.25654px; transform-origin: 269.11px 253.715px;" id="elcwc2fs1ck87" class="animable"></path><path d="M264.51,241a15.67,15.67,0,0,0-1.45,4.21" style="fill: none; stroke: rgb(38, 50, 56); stroke-linecap: round; stroke-linejoin: round; stroke-width: 1.25654px; transform-origin: 263.785px 243.105px;" id="el2beuemc12jc" class="animable"></path><path d="M280.22,297c.46,2.43.93,4.82,1.39,7.1" style="fill: none; stroke: rgb(38, 50, 56); stroke-linecap: round; stroke-linejoin: round; stroke-width: 1.25654px; transform-origin: 280.915px 300.55px;" id="elfcuvk3fwv37" class="animable"></path><path d="M274.15,262.92s2.26,13.51,4.87,27.67" style="fill: none; stroke: rgb(38, 50, 56); stroke-linecap: round; stroke-linejoin: round; stroke-width: 1.25654px; transform-origin: 276.585px 276.755px;" id="elokbdzumzb2r" class="animable"></path><path d="M232,134.5,231.8,145s-3.62,2.9-4.34,10.5,6.52,14.67,14.66,14.67,15.21-6.34,16.48-12.13-.37-14.12-.37-14.12l-.54-12.67s-8,5.06-15.57,3.62-9.77-4.17-9.77-4.17Z" style="fill: rgb(189, 189, 189); stroke: rgb(38, 50, 56); stroke-linecap: round; stroke-linejoin: round; stroke-width: 1.25654px; transform-origin: 243.246px 150.435px;" id="elyb7a61tr61n" class="animable"></path><path d="M226.31,107.1s-.49,6,.81,7.47,3.09,2.6,3.42,1.3.48-8.12.81-9.58S226.47,103,226.31,107.1Z" style="fill: rgb(189, 189, 189); stroke: rgb(38, 50, 56); stroke-linecap: round; stroke-linejoin: round; stroke-width: 1.25654px; transform-origin: 228.792px 110.517px;" id="el6aubgxo1siy" class="animable"></path><path d="M229.49,107S228,119,228,124.81s-2.25,8,5,11.78,13.53,4.26,18.54,2.5,7.77-6,8-9.52.25-9,.25-9,7-6.26,5.52-11-4.76,1.25-4.76,1.25a38.69,38.69,0,0,0,2-12.78c-.25-6.52-5.26-7.27-7.27-7.27S241,87,235.25,90.72,229.49,107,229.49,107Z" style="fill: rgb(189, 189, 189); stroke: rgb(38, 50, 56); stroke-linecap: round; stroke-linejoin: round; stroke-width: 1.25654px; transform-origin: 246.593px 114.575px;" id="elhtm0sdmf1wk" class="animable"></path><path d="M260.57,110.77a38.69,38.69,0,0,0,2-12.78c-.25-6.52-5.26-7.27-7.27-7.27h-.13c-1.06,1.78-2.37,4.52-2.37,4.52l1,.5s-1,5.52,1,6.27,1,2.5,1,5.51,1.76,5.26,2.76,5.26c.79,0,2-2,2.54-2.87C260.77,110.39,260.57,110.77,260.57,110.77Z" style="fill: rgb(38, 50, 56); stroke: rgb(38, 50, 56); stroke-linecap: round; stroke-linejoin: round; stroke-width: 1.25654px; transform-origin: 257.687px 101.75px;" id="elegdaoh3c6k" class="animable"></path><path d="M240.77,111.49s-2.11,1.94-1.14,3.41,4.55,2.27,5.53.48a3,3,0,0,0-.65-3.73" style="fill: none; stroke: rgb(38, 50, 56); stroke-linecap: round; stroke-linejoin: round; stroke-width: 1.25654px; transform-origin: 242.459px 113.949px;" id="el6ohzzm8m34p" class="animable"></path><path d="M238.5,109.54c0,1-.4,1.78-.9,1.78s-.89-.8-.89-1.78.4-1.79.89-1.79S238.5,108.55,238.5,109.54Z" style="fill: rgb(38, 50, 56); transform-origin: 237.605px 109.535px;" id="elpeg6ob764b" class="animable"></path><path d="M249.3,110c0,1-.4,1.79-.89,1.79s-.9-.8-.9-1.79.4-1.78.9-1.78S249.3,109,249.3,110Z" style="fill: rgb(38, 50, 56); transform-origin: 248.405px 110.005px;" id="el1bk4ms43ita" class="animable"></path><path d="M246.62,105.15s3.41-2.28,6.66,1.3" style="fill: none; stroke: rgb(38, 50, 56); stroke-linecap: round; stroke-linejoin: round; stroke-width: 1.25654px; transform-origin: 249.95px 105.442px;" id="el1c6sza7cnqw" class="animable"></path><path d="M241.44,121.14a3.39,3.39,0,0,0-2.78-.12,2.87,2.87,0,0,0-1.62,1.74s-2.08,1.67.11,2.4,7,.68,8.21.63a1.87,1.87,0,0,0,1.6-2.07,1.12,1.12,0,0,0-.51-1A4,4,0,0,0,241.44,121.14Z" style="fill: rgb(102, 102, 102); stroke: rgb(38, 50, 56); stroke-linecap: round; stroke-linejoin: round; stroke-width: 0.922744px; transform-origin: 241.56px 123.297px;" id="elx23szucun9k" class="animable"></path><path d="M236.57,123.39a23.55,23.55,0,0,1,10.09.6" style="fill: none; stroke: rgb(38, 50, 56); stroke-linecap: round; stroke-linejoin: round; stroke-width: 1.07327px; transform-origin: 241.615px 123.545px;" id="elo5sx9umqauh" class="animable"></path><path d="M225.23,93.23,252.05,97s11.27-3,12.28-5.26-2.76-13.53-4.77-16.29-21.3,2-27.32,3S221.72,80.94,222,84,225.23,93.23,225.23,93.23Z" style="fill: rgb(197, 63, 63); stroke: rgb(38, 50, 56); stroke-linecap: round; stroke-linejoin: round; stroke-width: 1.25654px; transform-origin: 243.243px 85.8001px;" id="el313n558r57m" class="animable"></path><path d="M225.23,93.23S209.94,105.76,209.69,107s22.3,1.75,29.32.25,13-10.28,13-10.28Z" style="fill: rgb(255, 255, 255); stroke: rgb(38, 50, 56); stroke-linecap: round; stroke-linejoin: round; stroke-width: 1.25654px; transform-origin: 230.849px 100.701px;" id="elgz1uy3a0dop" class="animable"></path><path d="M208.52,259.36l42-24.63a8.28,8.28,0,0,0,12.91-8.95l-8.77,5.13-2-3.45,8.78-5.14a8.28,8.28,0,0,0-14.13,6.88l-42.05,24.63a8.28,8.28,0,0,0-12.91,8.95l8.54-5,2,3.46-8.54,5a8.27,8.27,0,0,0,14.12-6.88Z" style="fill: rgb(197, 63, 63); stroke: rgb(38, 50, 56); stroke-linecap: round; stroke-linejoin: round; stroke-width: 1.25654px; transform-origin: 227.89px 244.283px;" id="elhj33hn6a136" class="animable"></path><path d="M244.29,241.05s5.17,3.7,5.17,7.14-6.16,7.15-10.34,7.39-4.93-4.43-4.19-6.89S244.29,241.05,244.29,241.05Z" style="fill: rgb(189, 189, 189); stroke: rgb(38, 50, 56); stroke-linecap: round; stroke-linejoin: round; stroke-width: 1.25654px; transform-origin: 242.069px 248.319px;" id="elzhuxoduc5dk" class="animable"></path><path d="M190.1,210.26s28.57,16,32.51,15.52,9.36-3.94,12.32-3,11.08,13.55,11.82,15.77-5.91,10.1-7.39,11.33-6.16,6.16-7.14,6.65-7.39,6.16-10.59,6.16-8.62-2.47-9.12-3.7.74-2.95.74-2.95l-15-6.9s-28.58-15.52-33.5-23.4,7.39-21.92,7.39-21.92" style="fill: rgb(189, 189, 189); stroke: rgb(38, 50, 56); stroke-linecap: round; stroke-linejoin: round; stroke-width: 1.25654px; transform-origin: 205.198px 233.255px;" id="elielcxlc5fu" class="animable"></path><path d="M223.11,248.93a4,4,0,0,1,3.44,3.45c.5,3.2-.74,8.87-.74,8.87" style="fill: none; stroke: rgb(38, 50, 56); stroke-linecap: round; stroke-linejoin: round; stroke-width: 1.25654px; transform-origin: 224.889px 255.09px;" id="elmo9x5breuy" class="animable"></path><path d="M228.77,244.25s3.45.25,3.45,3.45v8.87" style="fill: none; stroke: rgb(38, 50, 56); stroke-linecap: round; stroke-linejoin: round; stroke-width: 1.25654px; transform-origin: 230.495px 250.41px;" id="elkmahket0l8" class="animable"></path><path d="M232.47,235.39s6.4,4.68,6.89,7.39a31.36,31.36,0,0,1,0,7.14" style="fill: none; stroke: rgb(38, 50, 56); stroke-linecap: round; stroke-linejoin: round; stroke-width: 1.25654px; transform-origin: 236.017px 242.655px;" id="elkvg1jgniw8k" class="animable"></path><path d="M261,218.5c1.44,0,5.25-9.54,5.25-13.12s1.67-29.81,5.49-42c2.74-8.73,5.1-15.47,6.22-18.6-2.91-.74-6-1.4-9.22-2-1.91,5.79-7.74,23.86-10.12,35.35-2.86,13.83-2.15,30.29-1.91,31.72S259.59,218.5,261,218.5Z" style="fill: rgb(255, 255, 255); stroke: rgb(38, 50, 56); stroke-linecap: round; stroke-linejoin: round; stroke-width: 1.25654px; transform-origin: 267.207px 180.64px;" id="elj1xiqv8xbpd" class="animable"></path><g id="elr9d923jqocl"><rect x="256.25" y="189.64" width="10.73" height="9.06" rx="1.23" style="fill: rgb(255, 255, 255); stroke: rgb(38, 50, 56); stroke-linecap: round; stroke-linejoin: round; stroke-width: 1.25654px; transform-origin: 261.615px 194.17px; transform: rotate(7.48089deg);" class="animable"></rect></g><g id="eli2wy7s7kds"><rect x="258.25" y="191.33" width="6.73" height="5.69" rx="1.23" style="fill: rgb(255, 255, 255); stroke: rgb(38, 50, 56); stroke-linecap: round; stroke-linejoin: round; stroke-width: 1.25654px; transform-origin: 261.615px 194.175px; transform: rotate(7.56deg);" class="animable"></rect></g><path d="M207.59,214.92c1.44,0,5.25-9.54,5.25-13.12s1.67-29.81,5.49-42c2.42-7.72,4.07-12.65,5-15.22-3.73.84-7.27,1.61-8.45,1.76-.88.11-2.12,2.34-3.47,5.82-1.58,4.9-3.51,11.27-5,17.48a128.67,128.67,0,0,0-2.55,15.52,132,132,0,0,0-.07,15.73q0,.27.06.42C204,202.76,206.16,214.92,207.59,214.92Z" style="fill: rgb(255, 255, 255); stroke: rgb(38, 50, 56); stroke-linecap: round; stroke-linejoin: round; stroke-width: 1.25654px; transform-origin: 213.46px 179.75px;" id="el8yxcbundlzb" class="animable"></path><g id="elk3gsclpqexe"><rect x="203.06" y="182.25" width="10.73" height="9.06" rx="1.23" style="fill: rgb(255, 255, 255); stroke: rgb(38, 50, 56); stroke-linecap: round; stroke-linejoin: round; stroke-width: 1.25654px; transform-origin: 208.425px 186.78px; transform: rotate(6.09deg);" class="animable"></rect></g><g id="elpn9kyxfuhm"><rect x="205.06" y="183.93" width="6.73" height="5.69" rx="1.23" style="fill: rgb(255, 255, 255); stroke: rgb(38, 50, 56); stroke-linecap: round; stroke-linejoin: round; stroke-width: 1.25654px; transform-origin: 208.425px 186.775px; transform: rotate(6.09deg);" class="animable"></rect></g></g><defs>     <filter id="active" height="200%">         <feMorphology in="SourceAlpha" result="DILATED" operator="dilate" radius="2"></feMorphology>                <feFlood flood-color="#32DFEC" flood-opacity="1" result="PINK"></feFlood>        <feComposite in="PINK" in2="DILATED" operator="in" result="OUTLINE"></feComposite>        <feMerge>            <feMergeNode in="OUTLINE"></feMergeNode>            <feMergeNode in="SourceGraphic"></feMergeNode>        </feMerge>    </filter>    <filter id="hover" height="200%">        <feMorphology in="SourceAlpha" result="DILATED" operator="dilate" radius="2"></feMorphology>                <feFlood flood-color="#ff0000" flood-opacity="0.5" result="PINK"></feFlood>        <feComposite in="PINK" in2="DILATED" operator="in" result="OUTLINE"></feComposite>        <feMerge>            <feMergeNode in="OUTLINE"></feMergeNode>            <feMergeNode in="SourceGraphic"></feMergeNode>        </feMerge>            <feColorMatrix type="matrix" values="0   0   0   0   0                0   1   0   0   0                0   0   0   0   0                0   0   0   1   0 "></feColorMatrix>    </filter></defs></svg>